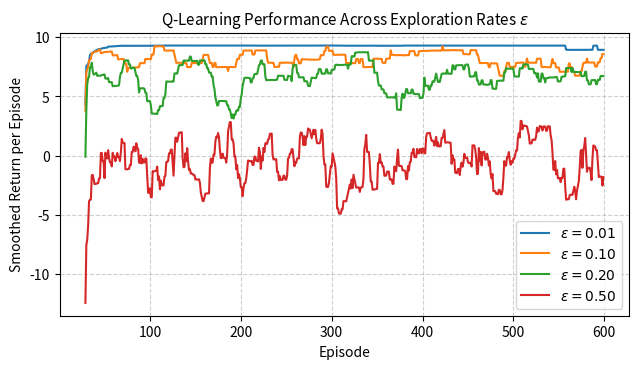
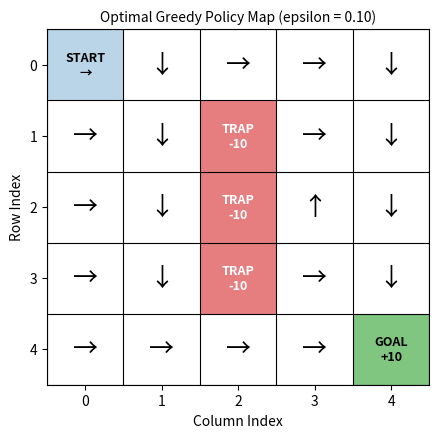
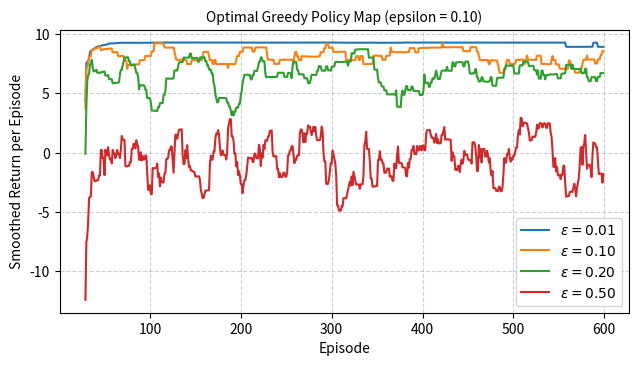

Recreate these plots in Python, in order.
import os
import numpy as np
import matplotlib.pyplot as plt

os.makedirs('figs', exist_ok=True)

H, W = 5, 5
START = (0, 0); GOAL = (4, 4)
TRAPS = {(1, 2), (2, 2), (3, 2)} # Cliff traps

def step_gridworld(state, action):
    # Actions: 0: UP (-1,0), 1: DOWN (+1,0), 2: LEFT (0,-1), 3: RIGHT (0,+1)
    moves = [(-1, 0), (1, 0), (0, -1), (0, 1)]
    dr, dc = moves[action]
    nr = max(0, min(H - 1, state[0] + dr))
    nc = max(0, min(W - 1, state[1] + dc))
    next_s = (nr, nc)
    if next_s == GOAL: return next_s, 10.0, True
    if next_s in TRAPS: return START, -10.0, False
    return next_s, -0.1, False

def train_q_learning(eps, alpha=0.10, gamma=0.95, episodes=600, seed=42):
    rng = np.random.default_rng(seed)
    Q = np.zeros((H, W, 4))
    returns = []
    for ep in range(episodes):
        state = START; ep_ret = 0; steps = 0
        while state != GOAL and steps < 200:
            if rng.random() < eps: action = rng.integers(4)
            else: action = np.argmax(Q[state[0], state[1]])
            next_s, r, done = step_gridworld(state, action)
            best_next = np.argmax(Q[next_s[0], next_s[1]])
            td_target = r + (0.0 if done else gamma * Q[next_s[0], next_s[1], best_next])
            Q[state[0], state[1], action] += alpha * (td_target - Q[state[0], state[1], action])
            ep_ret += r; state = next_s; steps += 1
            if done: break
        returns.append(ep_ret)
    return Q, returns

eps_values = [0.01, 0.10, 0.20, 0.50]
results = {}

for eps in eps_values:
    Q, ret = train_q_learning(eps)
    results[eps] = (Q, ret)
    mean_last_100 = np.mean(ret[-100:])
    print(f"Epsilon: {eps:.2f} -> Mean Return (Last 100 Episodes): {mean_last_100:+.2f}")

# Plot Figure 5.1: Smoothed Learning Curves
fig, ax = plt.subplots(figsize=(6.5, 3.8), dpi=150)
window = 30
for eps in eps_values:
    ret = results[eps][1]
    smoothed = np.convolve(ret, np.ones(window)/window, mode='valid')
    ax.plot(range(window-1, len(ret)), smoothed, label=f'$\epsilon = {eps:.2f}$')

ax.set_xlabel('Episode')
ax.set_ylabel('Smoothed Return per Episode')
ax.set_title('Q-Learning Performance Across Exploration Rates $\epsilon$', fontsize=11)
ax.grid(True, linestyle='--', alpha=0.6)
ax.legend(loc='lower right')
plt.tight_layout()
plt.savefig('figs/fig5_1_learning_curves.png')
plt.show()

ax.set_title('Optimal Greedy Policy Map (epsilon = 0.10)', fontsize=10)
best_Q = results[0.10][0]
arrows = {0: '↑', 1: '↓', 2: '←', 3: '→'}

fig, ax = plt.subplots(figsize=(4.5, 4.5), dpi=150)
for r in range(5):
    for c in range(5):
        if (r, c) == GOAL:
            ax.add_patch(plt.Rectangle((c, 4 - r), 1, 1, facecolor='#2ca02c', alpha=0.6))
            ax.text(c + 0.5, 4 - r + 0.5, 'GOAL\n+10', ha='center', va='center', fontweight='bold', fontsize=9)
        elif (r, c) in TRAPS:
            ax.add_patch(plt.Rectangle((c, 4 - r), 1, 1, facecolor='#d62728', alpha=0.6))
            ax.text(c + 0.5, 4 - r + 0.5, 'TRAP\n-10', ha='center', va='center', color='white', fontweight='bold', fontsize=9)
        elif (r, c) == START:
            ax.add_patch(plt.Rectangle((c, 4 - r), 1, 1, facecolor='#1f77b4', alpha=0.3))
            best_a = np.argmax(best_Q[r, c])
            ax.text(c + 0.5, 4 - r + 0.5, f"START\n{arrows[best_a]}", ha='center', va='center', fontweight='bold', fontsize=9)
        else:
            best_a = np.argmax(best_Q[r, c])
            ax.text(c + 0.5, 4 - r + 0.5, arrows[best_a], ha='center', va='center', fontsize=18)

for i in range(6):
    ax.axhline(i, color='black', linewidth=0.8)
    ax.axvline(i, color='black', linewidth=0.8)

ax.set_xlim(0, 5); ax.set_ylim(0, 5)
ax.set_xticks(np.arange(0.5, 5.5, 1)); ax.set_xticklabels(range(5))
ax.set_yticks(np.arange(0.5, 5.5, 1)); ax.set_yticklabels(range(4, -1, -1))
ax.set_xlabel('Column Index'); ax.set_ylabel('Row Index')
ax.set_title('Optimal Greedy Policy Map (epsilon = 0.10)', fontsize=10)
plt.tight_layout()
plt.savefig('figs/fig5_2_greedy_policy.png')
plt.show()
